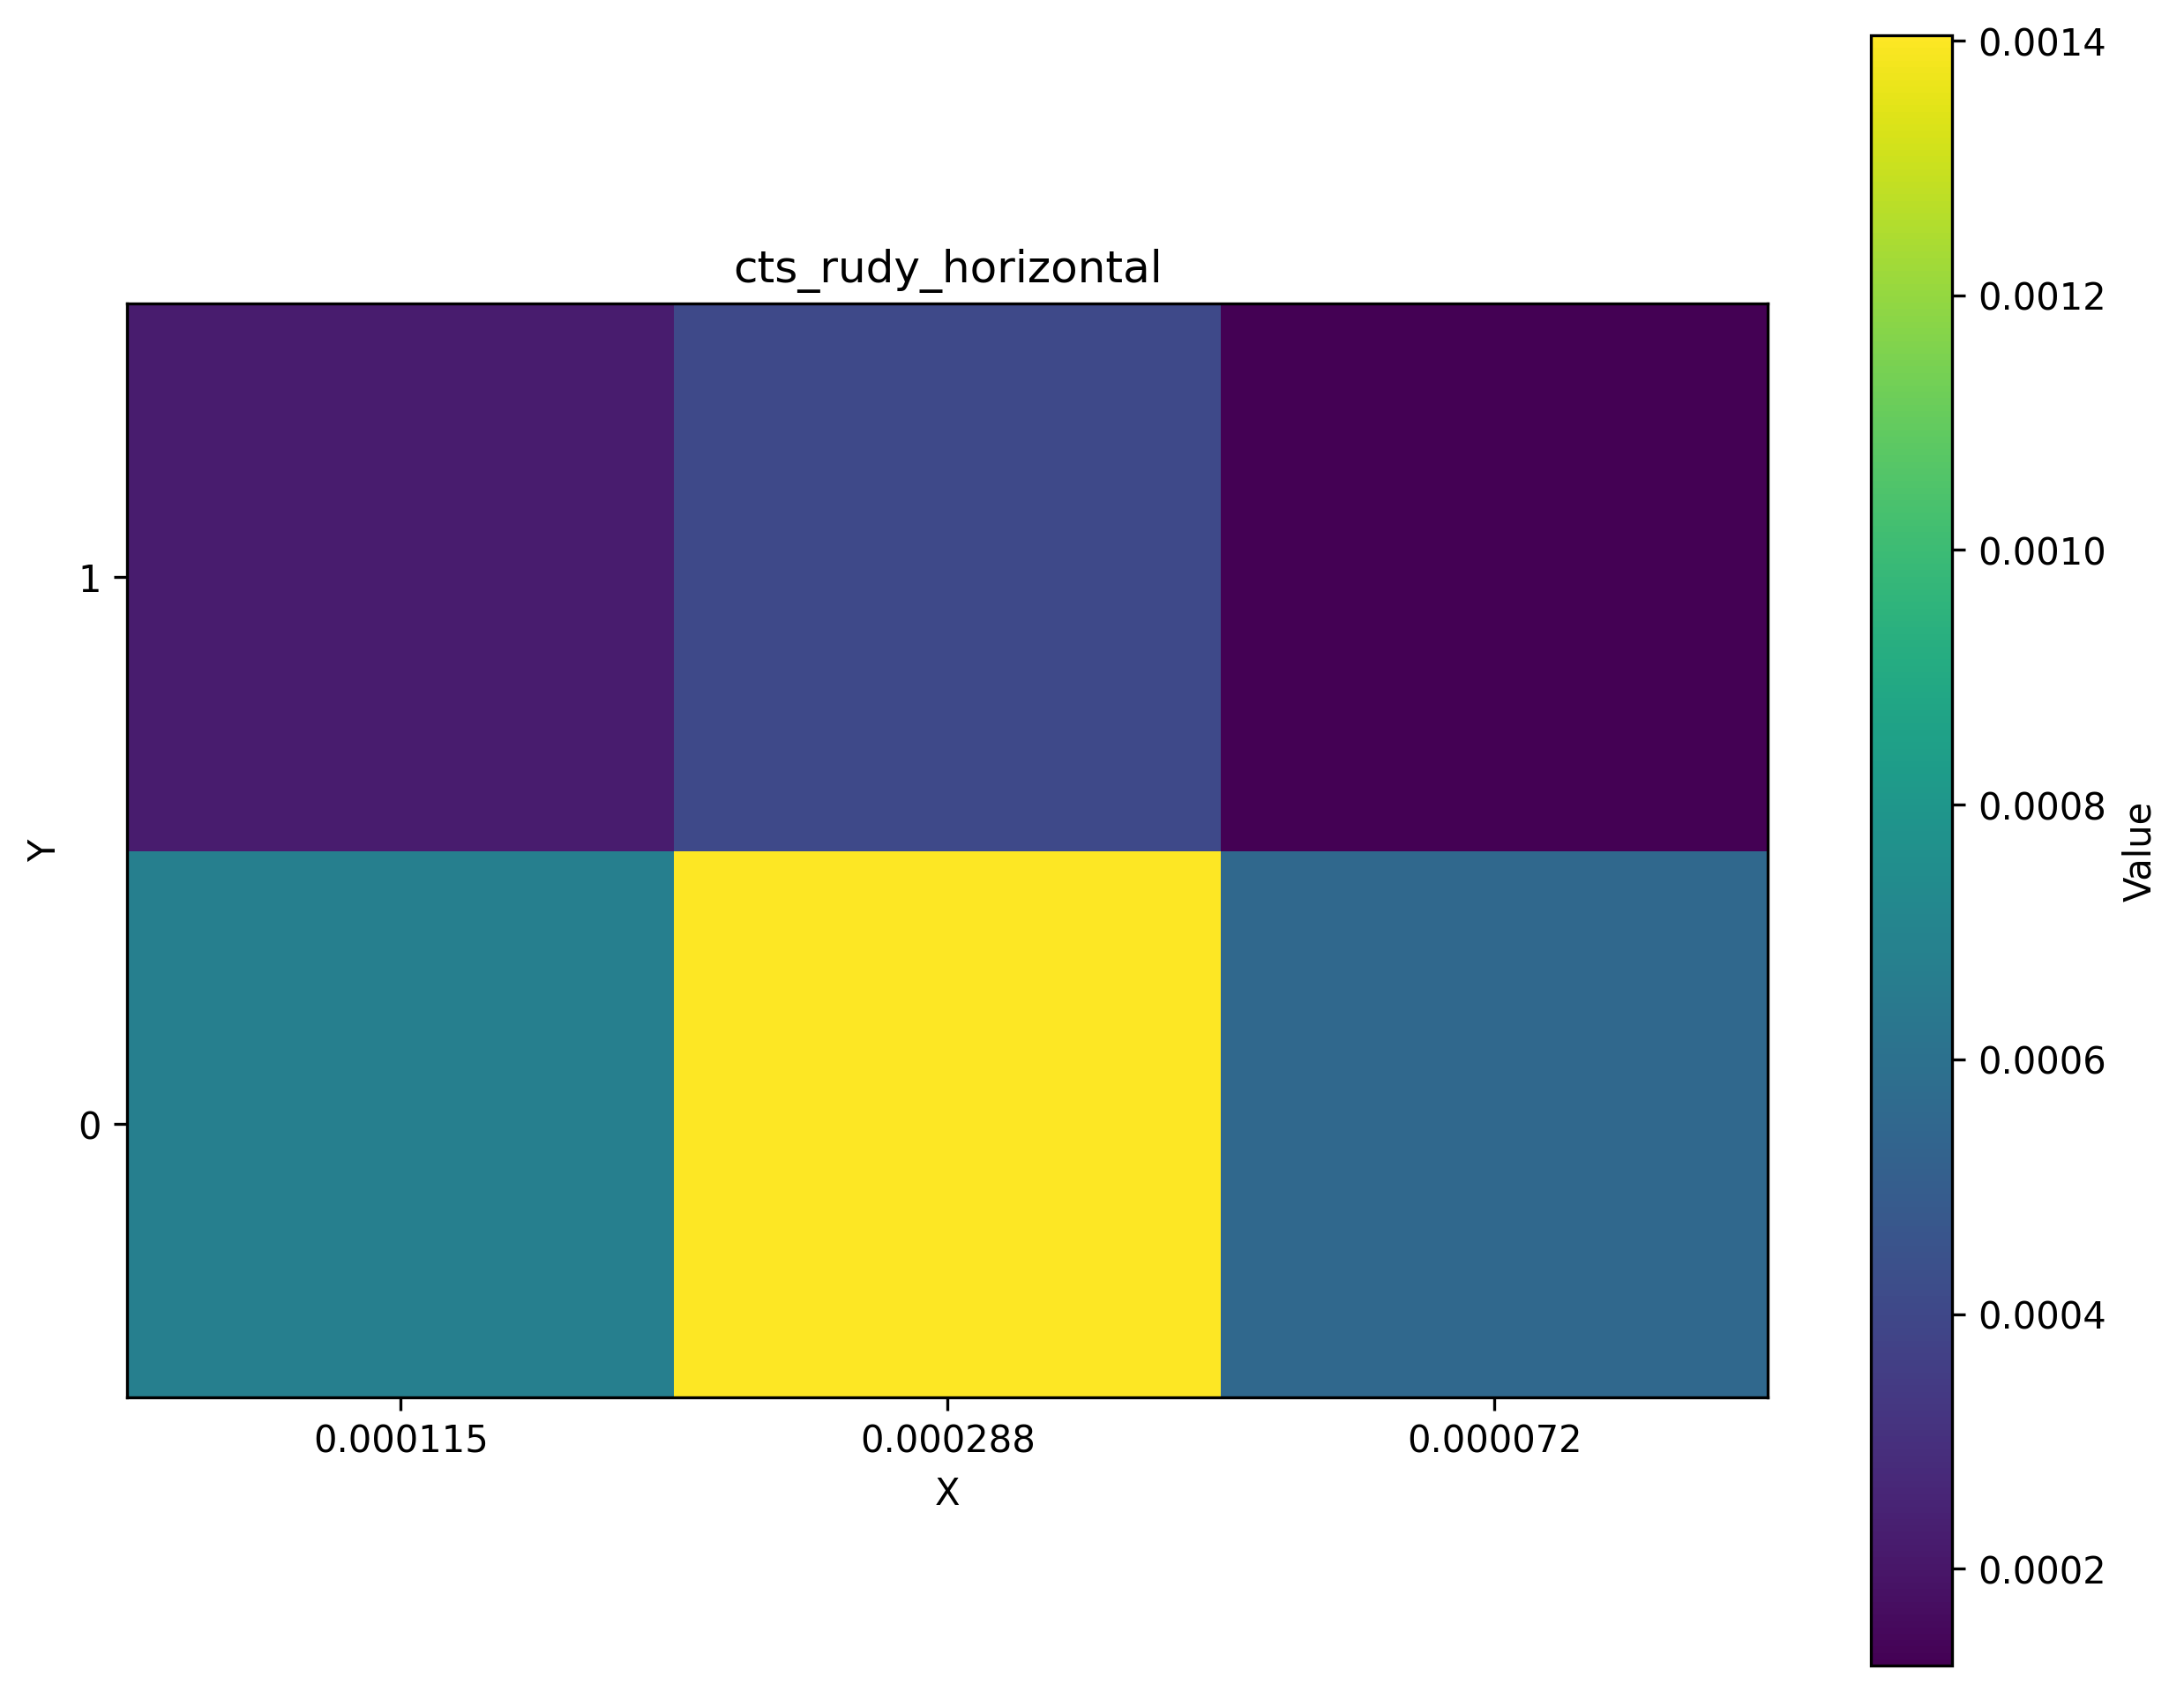

The data file committed next to this chart (first rows):
0.000115, 0.000288, 0.000072
0.000678, 0.001404, 0.000558
0.000219, 0.000405, 0.000124
